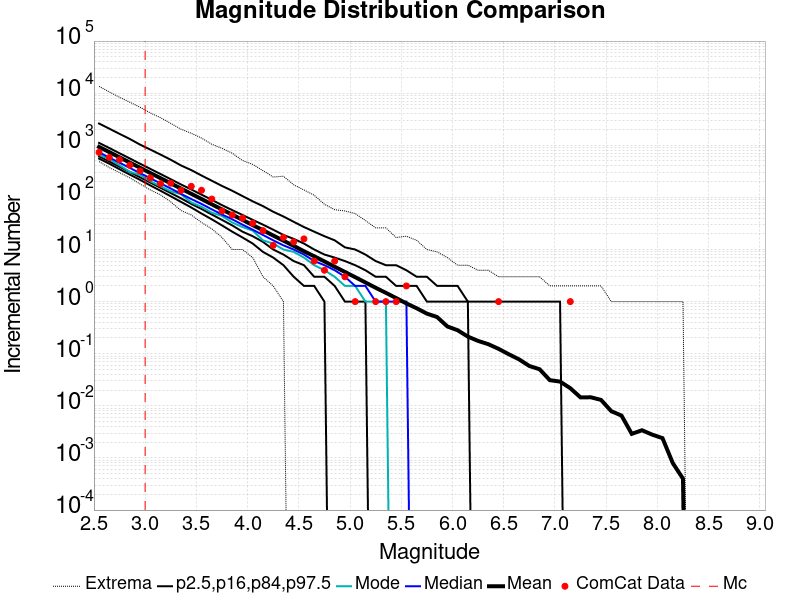

Source data for this figure (header and first rows):
Magnitude, ComCat Data, Simulation Mean, Simulation Median, Simulation Mode, Simulation Minimum, Simulation Maximum, 2.5 %-ile, 16 %-ile, 84 %-ile, 97.5 %-ile
2.55, 732.0, 930.2, 731.0, 654.0, 486.0, 13522, 556.0, 614.0, 1112, 2617
2.65, 582.0, 739.9, 582.0, 544.0, 373.0, 10561, 443.0, 488.0, 886.0, 2084
2.75, 528.0, 587.1, 463.0, 414.0, 299.0, 8346, 347.0, 387.0, 703.0, 1656
2.85, 415.0, 466.3, 368.0, 310.0, 237.0, 6711, 274.0, 307.0, 559.0, 1322
2.95, 323.0, 370.5, 292.0, 269.0, 181.0, 5374, 217.0, 243.0, 443.0, 1030
3.05, 236.0, 294.3, 233.0, 204.0, 139.0, 4183, 170.0, 193.0, 353.0, 828.0
3.15, 183.0, 234.1, 186.0, 164.0, 112.0, 3383, 134.0, 153.0, 281.0, 663.0
3.25, 187.0, 185.8, 148.0, 131.0, 82.0, 2633, 105.0, 121.0, 223.0, 527.0
3.35, 136.0, 147.6, 117.0, 115.0, 56.0, 2036, 82.0, 96.0, 177.0, 410.0
3.45, 163.0, 117.2, 93.0, 80.0, 46.0, 1700, 64.0, 75.0, 142.0, 334.0
3.55, 137.0, 93.15, 75.0, 66.0, 33.0, 1377, 49.0, 60.0, 113.0, 263.0
3.65, 93.0, 73.77, 59.0, 51.0, 25.0, 1049, 38.0, 47.0, 90.0, 209.0
3.75, 55.0, 58.65, 47.0, 44.0, 17.0, 873.0, 29.0, 37.0, 71.0, 166.0
3.85, 46.0, 46.69, 38.0, 33.0, 10.0, 705.0, 22.0, 29.0, 57.0, 134.0
3.95, 40.0, 37.03, 30.0, 27.0, 10.0, 511.0, 17.0, 22.0, 46.0, 106.0
4.05, 32.0, 29.38, 24.0, 23.0, 7.0, 430.0, 13.0, 18.0, 37.0, 84.0
4.15, 23.0, 23.44, 19.0, 15.0, 3.0, 326.0, 9.0, 14.0, 30.0, 68.0
4.25, 12.0, 18.53, 15.0, 13.0, 2.0, 246.0, 7.0, 10.0, 24.0, 53.0
4.35, 17.0, 14.77, 12.0, 10.0, 1.0, 255.0, 5.0, 8.0, 19.0, 43.0
4.45, 14.0, 11.74, 10.0, 9.0, 0.0, 174.0, 3.0, 6.0, 16.0, 34.0
4.55, 16.0, 9.266, 8.0, 7.0, 0.0, 139.0, 2.0, 5.0, 13.0, 27.0
4.65, 6.0, 7.412, 6.0, 5.0, 0.0, 110.0, 2.0, 3.0, 10.0, 22.0
4.75, 4.0, 5.905, 5.0, 4.0, 0.0, 74.0, 1.0, 3.0, 8.0, 18.0
4.85, 6.0, 4.673, 4.0, 3.0, 0.0, 58.0, 0.0, 2.0, 7.0, 15.0
4.95, 3.0, 3.707, 3.0, 2.0, 0.0, 55.0, 0.0, 1.0, 6.0, 11.0
5.05, 1.0, 2.949, 2.0, 2.0, 0.0, 49.0, 0.0, 1.0, 5.0, 10.0
5.15, 0.0, 2.33, 2.0, 1.0, 0.0, 36.0, 0.0, 1.0, 4.0, 8.0
5.25, 1.0, 1.843, 1.0, 1.0, 0.0, 26.0, 0.0, 0.0, 3.0, 6.0
5.35, 1.0, 1.474, 1.0, 1.0, 0.0, 26.0, 0.0, 0.0, 3.0, 5.0
5.45, 1.0, 1.17, 1.0, 0.0, 0.0, 17.0, 0.0, 0.0, 2.0, 5.0
5.55, 2.0, 0.9232, 1.0, 0.0, 0.0, 18.0, 0.0, 0.0, 2.0, 4.0
5.65, 0.0, 0.7458, 0.0, 0.0, 0.0, 15.0, 0.0, 0.0, 2.0, 3.0
5.75, 0.0, 0.5879, 0.0, 0.0, 0.0, 10.0, 0.0, 0.0, 1.0, 3.0
5.85, 0.0, 0.5056, 0.0, 0.0, 0.0, 9.0, 0.0, 0.0, 1.0, 2.0
5.95, 0.0, 0.3337, 0.0, 0.0, 0.0, 7.0, 0.0, 0.0, 1.0, 2.0
6.05, 0.0, 0.2824, 0.0, 0.0, 0.0, 5.0, 0.0, 0.0, 1.0, 2.0
6.15, 0.0, 0.2131, 0.0, 0.0, 0.0, 5.0, 0.0, 0.0, 1.0, 1.0
6.25, 0.0, 0.1761, 0.0, 0.0, 0.0, 4.0, 0.0, 0.0, 0.0, 1.0
6.35, 0.0, 0.1523, 0.0, 0.0, 0.0, 4.0, 0.0, 0.0, 0.0, 1.0
6.45, 1.0, 0.124, 0.0, 0.0, 0.0, 3.0, 0.0, 0.0, 0.0, 1.0
6.55, 0.0, 0.0977, 0.0, 0.0, 0.0, 3.0, 0.0, 0.0, 0.0, 1.0
6.65, 0.0, 0.0779, 0.0, 0.0, 0.0, 3.0, 0.0, 0.0, 0.0, 1.0
6.75, 0.0, 0.0582, 0.0, 0.0, 0.0, 3.0, 0.0, 0.0, 0.0, 1.0
6.85, 0.0, 0.0504, 0.0, 0.0, 0.0, 3.0, 0.0, 0.0, 0.0, 1.0
6.95, 0.0, 0.0311, 0.0, 0.0, 0.0, 2.0, 0.0, 0.0, 0.0, 1.0
7.05, 0.0, 0.0292, 0.0, 0.0, 0.0, 2.0, 0.0, 0.0, 0.0, 1.0
7.15, 1.0, 0.0218, 0.0, 0.0, 0.0, 2.0, 0.0, 0.0, 0.0, 0.0
7.25, 0.0, 0.0145, 0.0, 0.0, 0.0, 2.0, 0.0, 0.0, 0.0, 0.0
7.35, 0.0, 0.0146, 0.0, 0.0, 0.0, 2.0, 0.0, 0.0, 0.0, 0.0
7.45, 0.0, 0.013, 0.0, 0.0, 0.0, 2.0, 0.0, 0.0, 0.0, 0.0
7.55, 0.0, 0.0079, 0.0, 0.0, 0.0, 1.0, 0.0, 0.0, 0.0, 0.0
7.65, 0.0, 0.0065, 0.0, 0.0, 0.0, 1.0, 0.0, 0.0, 0.0, 0.0
7.75, 0.0, 0.0029, 0.0, 0.0, 0.0, 1.0, 0.0, 0.0, 0.0, 0.0
7.85, 0.0, 0.0034, 0.0, 0.0, 0.0, 1.0, 0.0, 0.0, 0.0, 0.0
7.95, 0.0, 0.0028, 0.0, 0.0, 0.0, 1.0, 0.0, 0.0, 0.0, 0.0
8.05, 0.0, 0.0024, 0.0, 0.0, 0.0, 1.0, 0.0, 0.0, 0.0, 0.0
8.15, 0.0, 8.0E-4, 0.0, 0.0, 0.0, 1.0, 0.0, 0.0, 0.0, 0.0
8.25, 0.0, 4.0E-4, 0.0, 0.0, 0.0, 1.0, 0.0, 0.0, 0.0, 0.0
8.35, 0.0, 0.0, 0.0, 0.0, 0.0, 0.0, 0.0, 0.0, 0.0, 0.0
8.45, 0.0, 0.0, 0.0, 0.0, 0.0, 0.0, 0.0, 0.0, 0.0, 0.0
... 6 more rows
